The GitHub repository sinuose/CNNImageClassificationContests contains a labelled image folder "Dataset_1" with 2 categories: BRCA, GBM. Examples follow, each with its label.

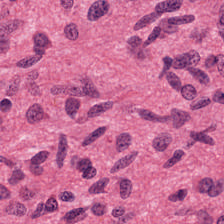
Label: GBM

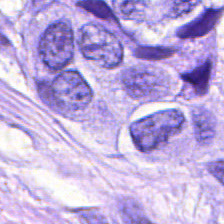
Label: BRCA

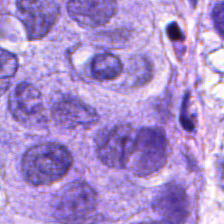
Label: BRCA

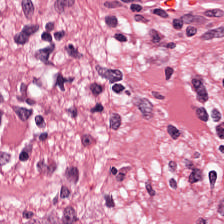
Label: GBM

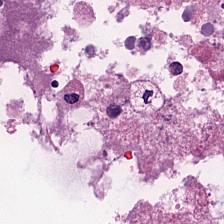
Label: GBM

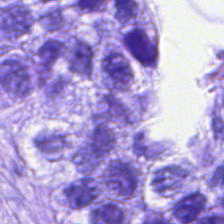
Label: BRCA
